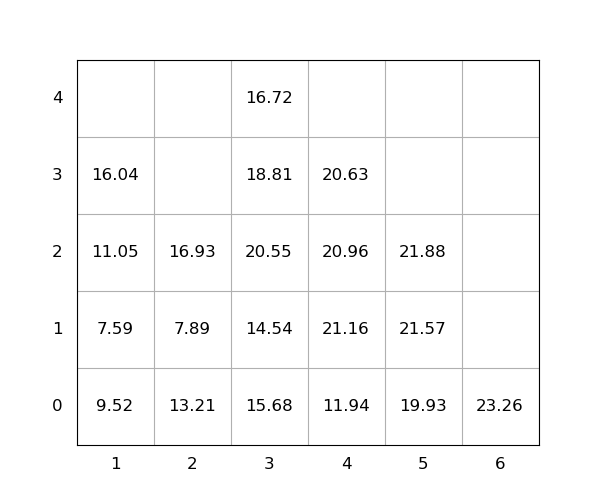

Source data for this figure (header and first rows):
idx, loc_x, loc_y, loc_z, weight, seq, emerg, reloc, size(ft)
1, 5, 0, 0, 19.93, 0, 0, 0, 20
2, 3, 0, 0, 15.68, 0, 0, 1.0, 20
3, 3, 0, 1, 14.54, 0, 0, 1.0, 20
4, 6, 0, 0, 23.26, 1, 0, 0, 20
5, 1, 0, 0, 9.52, 2, 0, 1.0, 20
6, 3, 0, 2, 20.55, 3, 0, 1.0, 20
7, 3, 0, 3, 18.81, 4, 0, 1.0, 20
8, 1, 0, 1, 7.59, 5, 0, 1.0, 20
9, 4, 0, 0, 11.94, 6, 0, 0, 20
10, 4, 0, 1, 21.16, 7, 0, 1.0, 20
11, 4, 0, 2, 20.96, 8, 0, 1.0, 20
12, 1, 0, 2, 11.05, 9, 0, 1.0, 20
13, 1, 0, 3, 16.04, 10, 0, 1.0, 20
14, 5, 0, 1, 21.57, 11, 0, 1.0, 20
15, 2, 0, 0, 13.21, 12, 0, 1.0, 20
16, 4, 0, 3, 20.63, 13, 0, 1.0, 20
17, 5, 0, 2, 21.88, 14, 0, 1.0, 20
18, 3, 0, 4, 16.72, 15, 0, 1.0, 20
19, 2, 0, 1, 7.89, 16, 0, 1.0, 20
20, 2, 0, 2, 16.93, 17, 0, 1.0, 20
